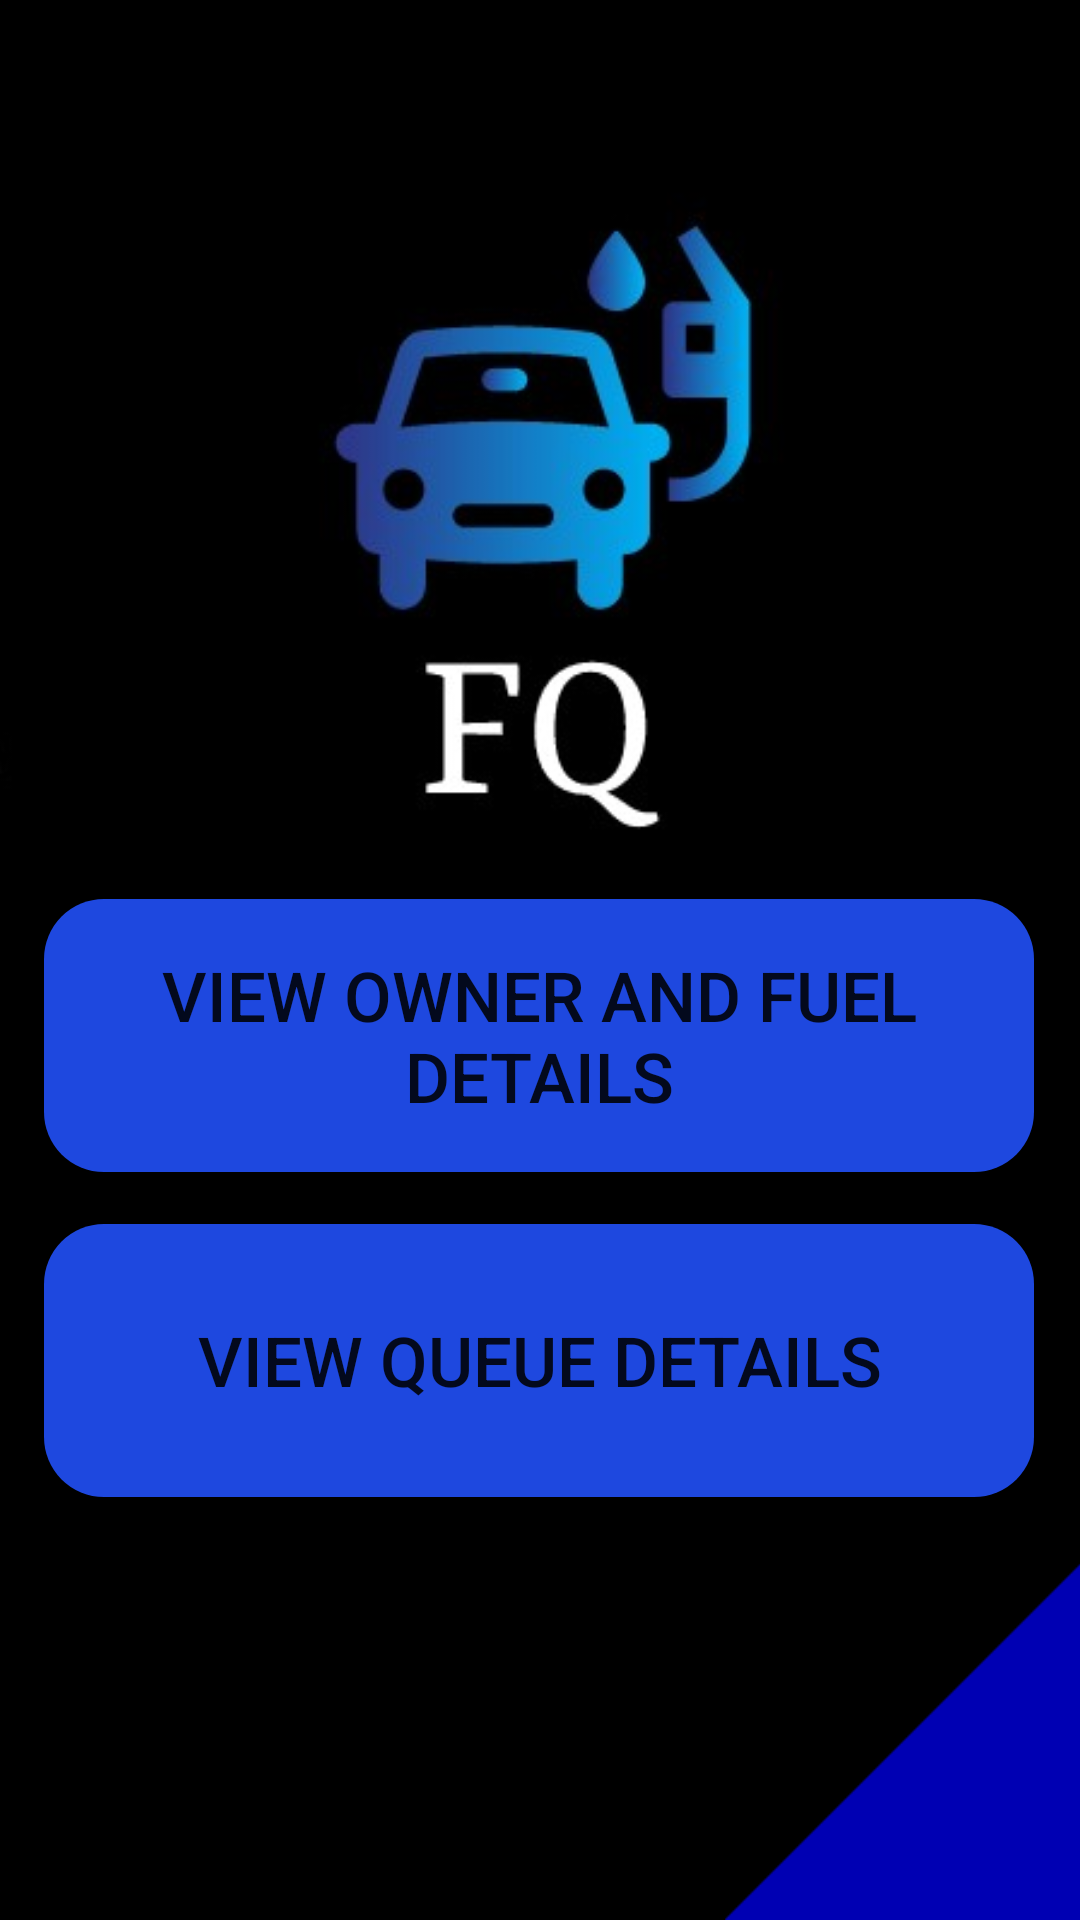

Android layout source for this screen:
<!-- AndroidManifest.xml: application theme Theme.FuelQ -->
<!-- res/layout/shed_owner_home.xml -->
<?xml version="1.0" encoding="utf-8"?>
<androidx.constraintlayout.widget.ConstraintLayout
    xmlns:android="http://schemas.android.com/apk/res/android"
    xmlns:app="http://schemas.android.com/apk/res-auto"
    xmlns:tools="http://schemas.android.com/tools"
    android:background="@android:color/black"
    android:layout_width="match_parent"
    android:layout_height="match_parent"
    tools:context=".ShedOwnerHome">

    <ImageView
        android:id="@+id/img_logo"
        android:layout_width="383dp"
        android:layout_height="351dp"
        android:background="#00FFFFFF"
        app:layout_constraintBottom_toBottomOf="parent"
        app:layout_constraintEnd_toEndOf="parent"
        app:layout_constraintStart_toStartOf="parent"
        app:layout_constraintTop_toTopOf="parent"
        app:layout_constraintVertical_bias="0.0"
        app:srcCompat="@drawable/logo"
        tools:ignore="MissingConstraints" />

    <ImageView
        android:id="@+id/img_triangle"
        android:layout_width="302dp"
        android:layout_height="171dp"
        android:layout_marginStart="176dp"
        android:background="#00FFFFFF"
        app:layout_constraintBottom_toBottomOf="parent"
        app:layout_constraintStart_toStartOf="parent"
        app:layout_constraintTop_toTopOf="parent"
        app:layout_constraintVertical_bias="1.0"
        app:srcCompat="@drawable/triangle"
        tools:ignore="MissingConstraints" />

    <Button
        android:id="@+id/btn_ownerFuel"
        android:layout_width="330dp"
        android:layout_height="91dp"
        android:background="@drawable/rounded_corners"
        android:text="@string/ownerFuel_btn"
        android:textSize="23sp"
        app:backgroundTint="#1E48DF"
        app:layout_constraintBottom_toBottomOf="parent"
        app:layout_constraintEnd_toEndOf="parent"
        app:layout_constraintHorizontal_bias="0.494"
        app:layout_constraintStart_toStartOf="parent"
        app:layout_constraintTop_toTopOf="parent"
        app:layout_constraintVertical_bias="0.546" />

    <Button
        android:id="@+id/btn_queue"
        android:layout_width="330dp"
        android:layout_height="91dp"
        android:background="@drawable/rounded_corners"
        android:text="@string/queue_btn"
        android:textSize="23sp"
        app:backgroundTint="#1E48DF"
        app:layout_constraintBottom_toBottomOf="parent"
        app:layout_constraintEnd_toEndOf="parent"
        app:layout_constraintHorizontal_bias="0.493"
        app:layout_constraintStart_toStartOf="parent"
        app:layout_constraintTop_toTopOf="parent"
        app:layout_constraintVertical_bias="0.743" />

</androidx.constraintlayout.widget.ConstraintLayout>
<!-- resources referenced by this layout -->
<resources>
  <!-- drawable logo: jpg bitmap (drawable, 12930 bytes) -->
  <!-- drawable rounded_corners (drawable) -->
  <?xml version="1.0" encoding="utf-8"?>
  <shape xmlns:android="http://schemas.android.com/apk/res/android" android:shape="rectangle">
      <corners android:radius="20dp"/>
      <solid android:color="#FFFF" />
  </shape>
  <!-- drawable triangle: png bitmap (drawable, 2205 bytes) -->
  <string name="ownerFuel_btn">View Owner and Fuel Details</string>
  <string name="queue_btn">View Queue Details</string>
  <style name="Theme.FuelQ" parent="Theme.MaterialComponents.DayNight.DarkActionBar">
          
          <item name="colorPrimary">#272525</item>
          <item name="colorPrimaryVariant">#000000</item>
          <item name="colorOnPrimary">@color/white</item>
          
          <item name="colorSecondary">@color/teal_200</item>
          <item name="colorSecondaryVariant">@color/teal_700</item>
          <item name="colorOnSecondary">@color/black</item>
          
          <item name="android:statusBarColor" tools:targetApi="l">?attr/colorPrimaryVariant</item>
          
      </style>
  <!-- not gathered from this repository: default colours our renderer supplied (Android Studio template values) -->
  <color name="teal_200">#FF03DAC5</color>
  <color name="teal_700">#FF018786</color>
  <color name="black">#FF000000</color>
  <color name="white">#FFFFFFFF</color>
</resources>
